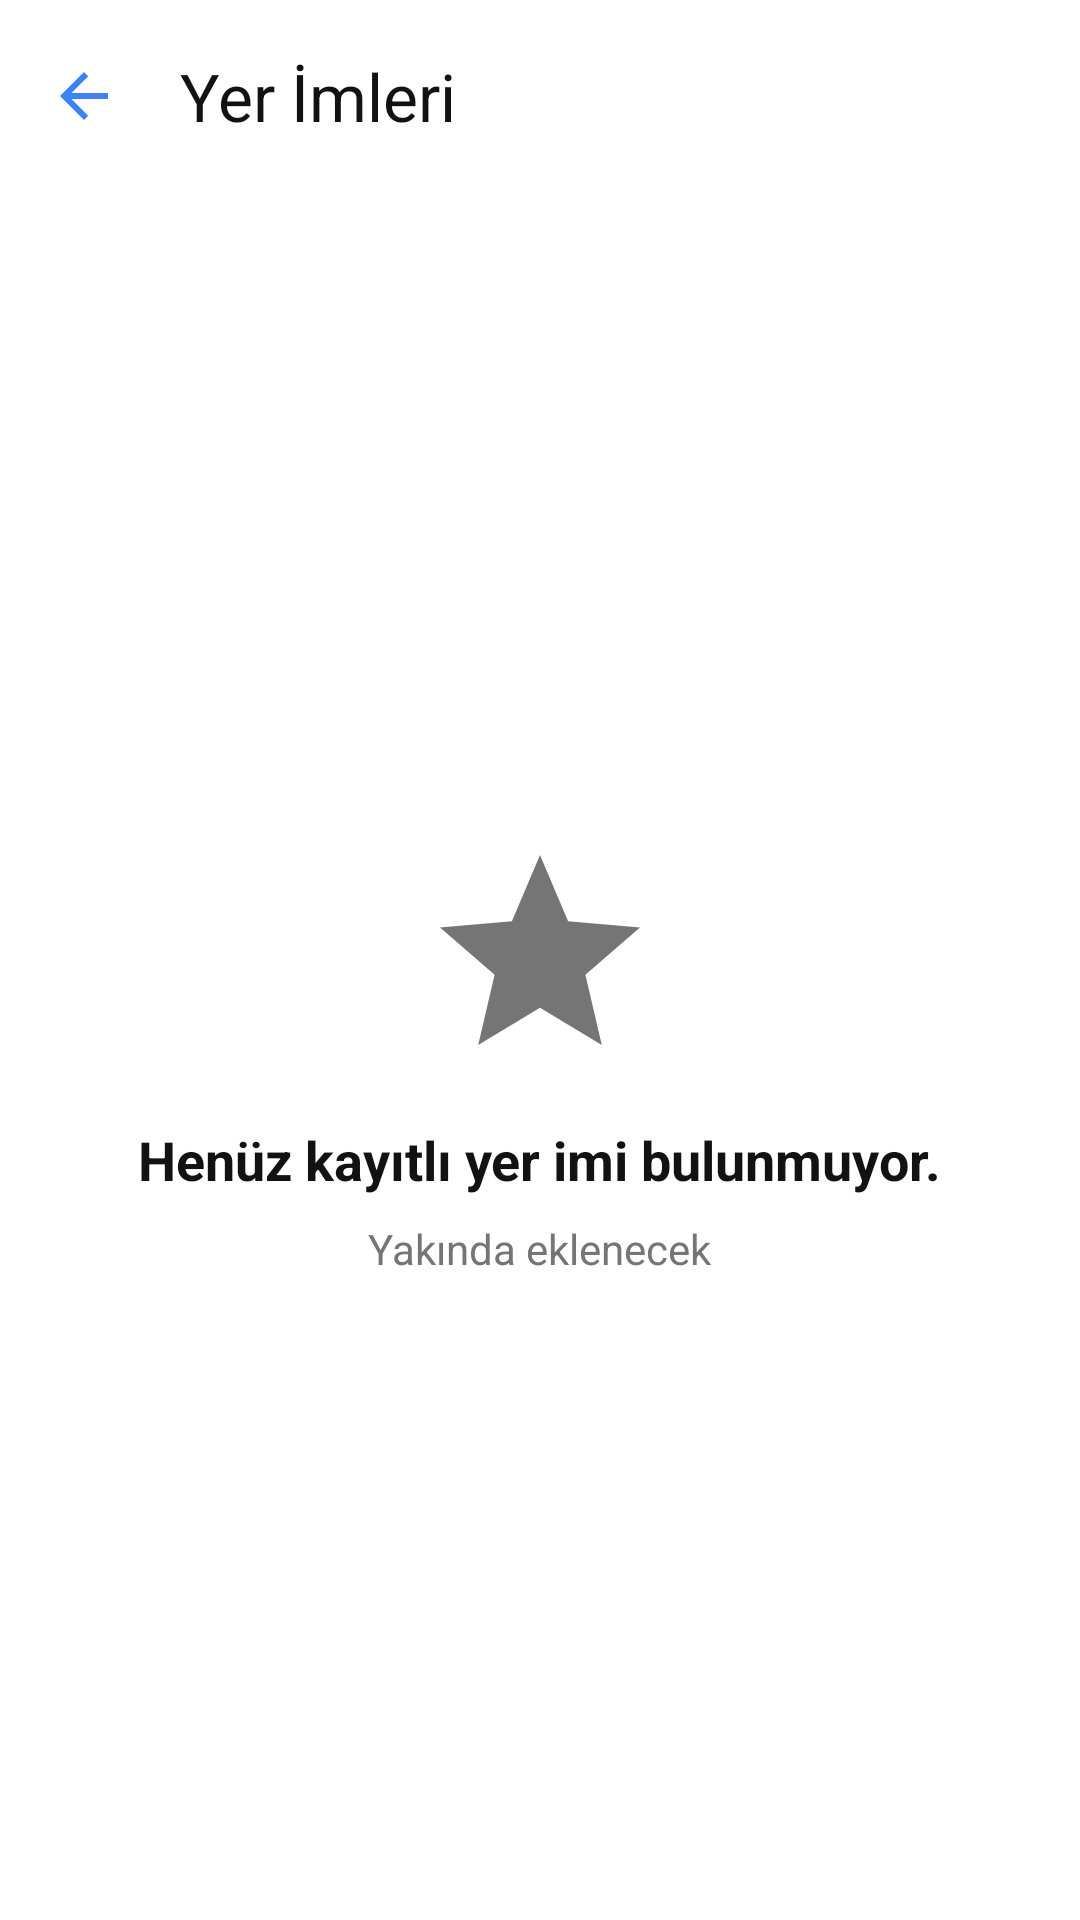

The Android layout XML behind this screen, and the referenced resources:
<!-- AndroidManifest.xml: activity theme Theme.MyBrowser -->
<!-- res/layout/activity_bookmarks.xml -->
<?xml version="1.0" encoding="utf-8"?>
<LinearLayout xmlns:android="http://schemas.android.com/apk/res/android"
    xmlns:app="http://schemas.android.com/apk/res-auto"
    android:layout_width="match_parent"
    android:layout_height="match_parent"
    android:background="@color/app_background"
    android:orientation="vertical">

    <com.google.android.material.appbar.MaterialToolbar
        android:id="@+id/toolbar"
        android:layout_width="match_parent"
        android:layout_height="?attr/actionBarSize"
        app:navigationIcon="@drawable/ic_back"
        app:navigationIconTint="@color/accent_blue"
        app:title="Yer İmleri"
        app:titleTextColor="@color/text_primary" />

    <LinearLayout
        android:layout_width="match_parent"
        android:layout_height="match_parent"
        android:gravity="center"
        android:orientation="vertical"
        android:padding="32dp">

        <ImageView
            android:layout_width="80dp"
            android:layout_height="80dp"
            android:src="@drawable/ic_bookmarks"
            app:tint="@color/text_secondary" />

        <TextView
            android:layout_width="wrap_content"
            android:layout_height="wrap_content"
            android:layout_marginTop="16dp"
            android:text="Henüz kayıtlı yer imi bulunmuyor."
            android:textColor="@color/text_primary"
            android:textSize="18sp"
            android:textStyle="bold" />

        <TextView
            android:layout_width="wrap_content"
            android:layout_height="wrap_content"
            android:layout_marginTop="8dp"
            android:text="Yakında eklenecek"
            android:textColor="@color/text_secondary"
            android:textSize="14sp" />

    </LinearLayout>

</LinearLayout>
<!-- resources referenced by this layout -->
<resources>
  <color name="accent_blue">#3B82F6</color>
  <color name="app_background">#FFFFFF</color>
  <color name="text_primary">#121212</color>
  <color name="text_secondary">#757575</color>
  <!-- drawable ic_back (drawable) -->
  <vector xmlns:android="http://schemas.android.com/apk/res/android"
      android:width="24dp"
      android:height="24dp"
      android:viewportWidth="24"
      android:viewportHeight="24"
      android:autoMirrored="true">
      <path
          android:fillColor="@android:color/white"
          android:pathData="M20,11H7.83l5.59,-5.59L12,4l-8,8 8,8 1.41,-1.41L7.83,13H20V11Z" />
  </vector>
  <!-- drawable ic_bookmarks (drawable) -->
  <vector xmlns:android="http://schemas.android.com/apk/res/android"
      android:width="24dp"
      android:height="24dp"
      android:viewportWidth="24"
      android:viewportHeight="24">
      <path
          android:fillColor="?attr/colorOnSurface"
          android:pathData="M12,17.27L18.18,21l-1.64,-7.03L22,9.24l-7.19,-0.61L12,2 9.19,8.63 2,9.24l5.46,4.73L5.82,21z" />
  </vector>
  <style name="Theme.MyBrowser" parent="Base.Theme.MyBrowser" />
  <style name="Base.Theme.MyBrowser" parent="Theme.Material3.DayNight.NoActionBar">
          <item name="colorPrimary">@color/accent_blue</item>
          <item name="colorOnPrimary">@color/white</item>
          <item name="colorSecondary">@color/accent_blue_dark</item>
          <item name="android:statusBarColor">@color/app_background</item>
          <item name="android:windowBackground">@color/app_background</item>
          <item name="colorSurface">@color/app_background</item>
          <item name="colorOnSurface">@color/text_primary</item>
          <item name="colorSurfaceVariant">@color/surface_color</item>
          <item name="colorOutline">@color/icon_gray</item>
          <item name="popupMenuStyle">@style/Widget.MyBrowser.PopupMenu</item>
  
          <item name="android:windowLightStatusBar">true</item>
      </style>
  <color name="white">#FFFFFFFF</color>
  <color name="accent_blue_dark">#2563EB</color>
  <color name="surface_color">#F5F5F5</color>
  <color name="icon_gray">#757575</color>
  <style name="Widget.MyBrowser.PopupMenu" parent="Widget.AppCompat.PopupMenu">
          <item name="android:popupBackground">@drawable/menu_background_light</item>
      </style>
</resources>
